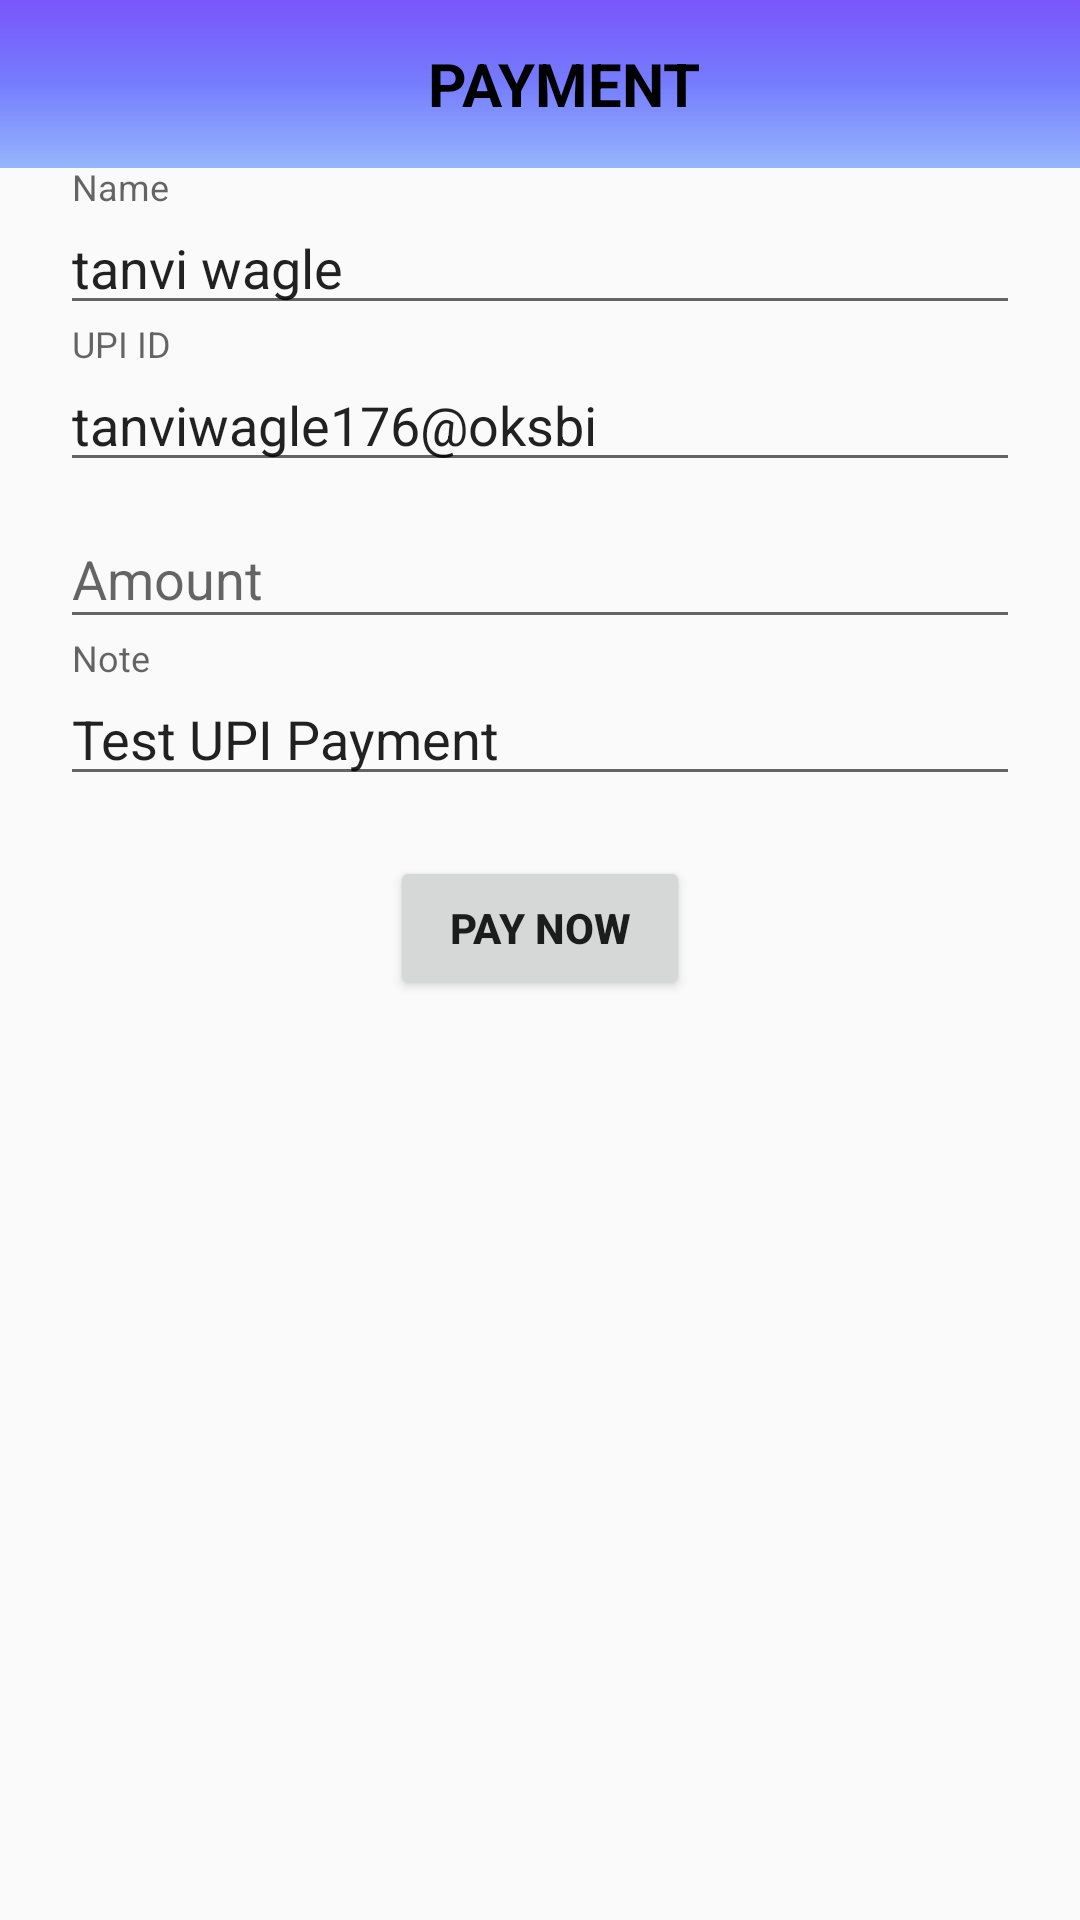

Write the Android layout XML for this screen, with the resource values it uses.
<!-- AndroidManifest.xml: application theme AppTheme -->
<!-- res/layout/activity_payment.xml -->
<?xml version="1.0" encoding="utf-8"?>
<LinearLayout
    xmlns:android="http://schemas.android.com/apk/res/android"
    xmlns:tools="http://schemas.android.com/tools"
    android:layout_width="match_parent"
    android:layout_height="match_parent"
    tools:context=".payment"
    android:orientation="vertical">

    <androidx.appcompat.widget.Toolbar
        android:id="@+id/toolbar"
        android:layout_width="match_parent"
        android:layout_height="wrap_content"
        android:layout_alignParentStart="true"
        android:layout_alignParentTop="true"
        android:minHeight="?attr/actionBarSize"
        android:theme="?attr/actionBarTheme"
        android:background="@drawable/background"

        tools:targetApi="lollipop"
        android:layout_alignParentLeft="true">

        <TextView
            android:layout_width="match_parent"
            android:layout_height="wrap_content"
            android:text="PAYMENT"
            android:textStyle="bold"
            android:textColor="#000"
            android:textSize="20sp"
            android:textAlignment="center"
            android:gravity="center_horizontal" />
    </androidx.appcompat.widget.Toolbar>
    <com.google.android.material.textfield.TextInputLayout
        android:layout_width="match_parent"
        android:layout_height="wrap_content">
    <EditText
        android:layout_width="match_parent"
        android:layout_height="wrap_content"
        android:hint="Name"
        android:layout_marginLeft="20dp"
        android:layout_marginRight="20dp"
        android:layout_marginTop="20dp"
        android:id="@+id/name"
        android:text="tanvi wagle"/>
    </com.google.android.material.textfield.TextInputLayout>

    <com.google.android.material.textfield.TextInputLayout
        android:layout_width="match_parent"
        android:layout_height="wrap_content">
    <EditText
        android:layout_width="match_parent"
        android:layout_height="wrap_content"
        android:hint="UPI ID"
        android:layout_marginLeft="20dp"
        android:layout_marginRight="20dp"
        android:layout_marginTop="20dp"
        android:id="@+id/upi_id"
        android:text="tanviwagle176@oksbi"/>
    </com.google.android.material.textfield.TextInputLayout>

    <com.google.android.material.textfield.TextInputLayout
        android:layout_width="match_parent"
        android:layout_height="wrap_content">
    <EditText
        android:layout_width="match_parent"
        android:layout_height="wrap_content"
        android:hint="Amount"
        android:layout_marginLeft="20dp"
        android:layout_marginRight="20dp"
        android:layout_marginTop="20dp"
        android:id="@+id/amount_et"
        android:editable="false"
        android:inputType="numberDecimal"/>
    </com.google.android.material.textfield.TextInputLayout>

    <com.google.android.material.textfield.TextInputLayout
        android:layout_width="match_parent"
        android:layout_height="wrap_content">
    <EditText
        android:layout_width="match_parent"
        android:layout_height="wrap_content"
        android:hint="Note"
        android:layout_marginLeft="20dp"
        android:layout_marginRight="20dp"
        android:layout_marginTop="20dp"
        android:id="@+id/note"
        android:text="Test UPI Payment"/>
    </com.google.android.material.textfield.TextInputLayout>
    <Button
        android:layout_width="100dp"
        android:layout_height="wrap_content"
        android:id="@+id/send"
        android:textStyle="bold"
        android:layout_marginTop="20dp"
        android:layout_gravity="center"
        android:text="Pay Now"/>
</LinearLayout>
<!-- resources referenced by this layout -->
<resources>
  <!-- drawable background (drawable) -->
  <?xml version="1.0" encoding="utf-8"?>
  <shape android:shape="rectangle"
  xmlns:android="http://schemas.android.com/apk/res/android" >
  
  <gradient android:angle="270"
      android:startColor="#C15021FA"
      android:centerColor="#D25961FF"
      android:endColor="#94B6FB"/>
  
  </shape>
  <style name="AppTheme" parent="Theme.AppCompat.Light.NoActionBar">
          
          <item name="colorPrimary">@color/colorPrimary</item>
          <item name="colorPrimaryDark">@color/colorPrimaryDark</item>
          <item name="colorAccent">@color/colorAccent</item>
      </style>
  <color name="colorPrimary">#6200EE</color>
  <color name="colorPrimaryDark">#3700B3</color>
  <color name="colorAccent">#03DAC5</color>
</resources>
